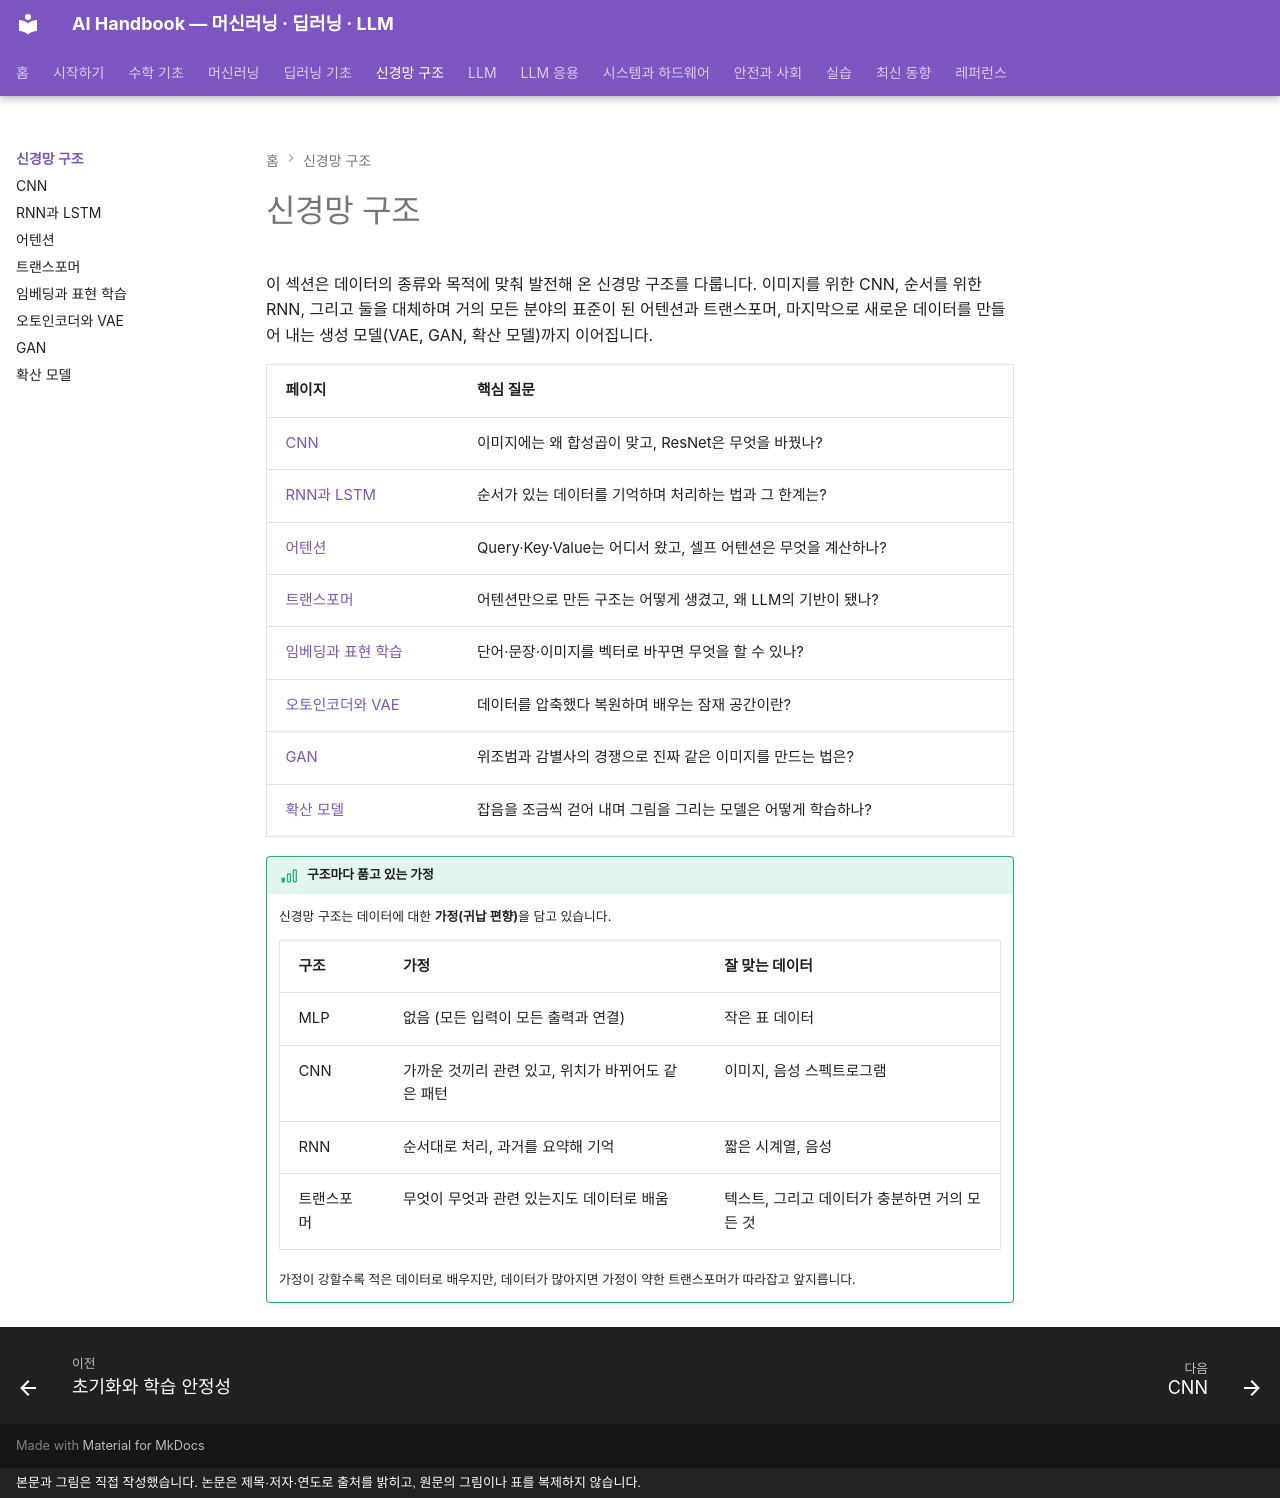

repository: goodhosup/ai · page: arch/index.html · generator: mkdocs · copyright: 본문과 그림은 직접 작성했습니다. 논문은 제목·저자·연도로 출처를 밝히고, 원문의 그림이나 표를 복제하지 않습니다.

# 신경망 구조

이 섹션은 데이터의 종류와 목적에 맞춰 발전해 온 신경망 구조를 다룹니다. 이미지를 위한 CNN, 순서를 위한 RNN, 그리고 둘을 대체하며 거의 모든 분야의 표준이 된 어텐션과 트랜스포머, 마지막으로 새로운 데이터를 만들어 내는 생성 모델(VAE, GAN, 확산 모델)까지 이어집니다.

| 페이지 | 핵심 질문 |
|---|---|
| [CNN](cnn.md) | 이미지에는 왜 합성곱이 맞고, ResNet은 무엇을 바꿨나? |
| [RNN과 LSTM](rnn.md) | 순서가 있는 데이터를 기억하며 처리하는 법과 그 한계는? |
| [어텐션](attention.md) | Query·Key·Value는 어디서 왔고, 셀프 어텐션은 무엇을 계산하나? |
| [트랜스포머](transformer.md) | 어텐션만으로 만든 구조는 어떻게 생겼고, 왜 LLM의 기반이 됐나? |
| [임베딩과 표현 학습](embeddings.md) | 단어·문장·이미지를 벡터로 바꾸면 무엇을 할 수 있나? |
| [오토인코더와 VAE](vae.md) | 데이터를 압축했다 복원하며 배우는 잠재 공간이란? |
| [GAN](gan.md) | 위조범과 감별사의 경쟁으로 진짜 같은 이미지를 만드는 법은? |
| [확산 모델](diffusion.md) | 잡음을 조금씩 걷어 내며 그림을 그리는 모델은 어떻게 학습하나? |

!!! basic "구조마다 품고 있는 가정"
    신경망 구조는 데이터에 대한 **가정(귀납 편향)**을 담고 있습니다.

    | 구조 | 가정 | 잘 맞는 데이터 |
    |---|---|---|
    | MLP | 없음 (모든 입력이 모든 출력과 연결) | 작은 표 데이터 |
    | CNN | 가까운 것끼리 관련 있고, 위치가 바뀌어도 같은 패턴 | 이미지, 음성 스펙트로그램 |
    | RNN | 순서대로 처리, 과거를 요약해 기억 | 짧은 시계열, 음성 |
    | 트랜스포머 | 무엇이 무엇과 관련 있는지도 데이터로 배움 | 텍스트, 그리고 데이터가 충분하면 거의 모든 것 |

    가정이 강할수록 적은 데이터로 배우지만, 데이터가 많아지면 가정이 약한 트랜스포머가 따라잡고 앞지릅니다.
